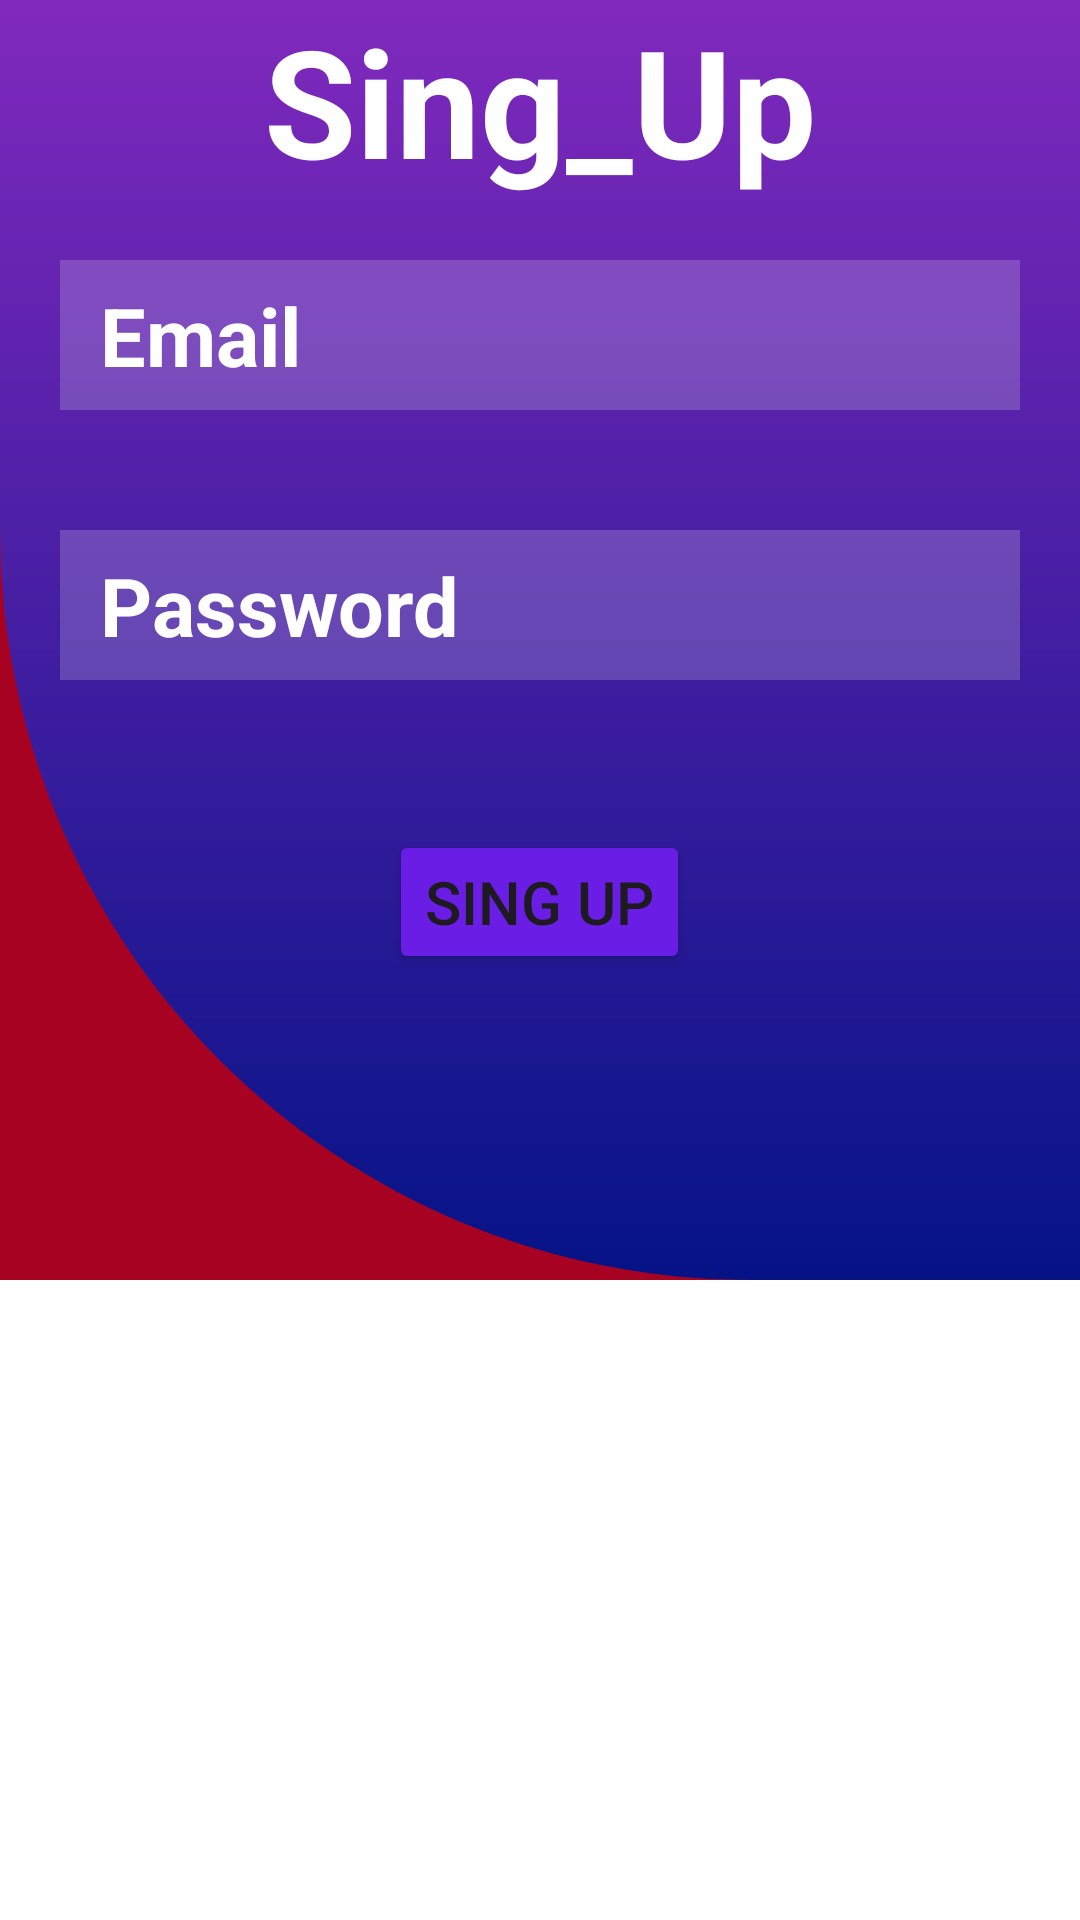

The Android layout XML behind this screen, and the referenced resources:
<!-- AndroidManifest.xml: application theme Theme.New_Viren_Seller -->
<!-- res/layout/activity_sing_up_page.xml -->
<?xml version="1.0" encoding="utf-8"?>
<LinearLayout xmlns:android="http://schemas.android.com/apk/res/android"
    xmlns:app="http://schemas.android.com/apk/res-auto"
    xmlns:tools="http://schemas.android.com/tools"
    android:layout_width="match_parent"
    android:layout_height="match_parent"
    android:orientation="vertical"
    android:background="#A80223"
    tools:context=".MainActivity">

    <LinearLayout
        android:layout_width="match_parent"
        android:layout_height="match_parent"
        android:layout_weight="1"
        android:background="@drawable/bg_drawable"
        android:gravity="top|center"
        android:orientation="vertical">

        <TextView
            android:layout_width="wrap_content"
            android:layout_height="wrap_content"
            android:text="Sing_Up"
            android:textColor="@color/white"
            android:textSize="50sp"
            android:textStyle="bold"/>

        <EditText
            android:id="@+id/email"
            android:layout_width="match_parent"
            android:layout_height="50dp"
            android:hint="  Email"
            android:textColorHint="@color/white"
            android:textSize="27sp"
            android:textStyle="bold"
            android:background="#2FFFFFFF"
            android:layout_margin="20dp"/>

        <EditText
            android:id="@+id/password"
            android:layout_width="match_parent"
            android:layout_height="50dp"
            android:layout_margin="20dp"
            android:background="#2FFFFFFF"
            android:hint="  Password"
            android:textColorHint="@color/white"
            android:textSize="27sp"
            android:textStyle="bold" />

        <Button
            android:id="@+id/signup"
            android:layout_width="wrap_content"
            android:layout_height="wrap_content"
            android:text="Sing Up"
            android:textSize="20sp"
            android:layout_marginTop="30dp"
            android:backgroundTint="#6A1EE5"/>
    </LinearLayout>

    <LinearLayout
        android:layout_width="match_parent"
        android:layout_height="match_parent"
        android:layout_weight="2"
        android:background="@color/white" />
</LinearLayout>
<!-- resources referenced by this layout -->
<resources>
  <!-- drawable bg_drawable (drawable) -->
  <?xml version="1.0" encoding="utf-8"?>
  <shape xmlns:android="http://schemas.android.com/apk/res/android">
      <gradient android:startColor="#8029BD"
          android:endColor="#051386"
          android:angle="7"/>
      <corners android:bottomLeftRadius="250dp">
  
      </corners>
  
  </shape>
  <style name="Theme.New_Viren_Seller" parent="Base.Theme.New_Viren_Seller" />
  <style name="Base.Theme.New_Viren_Seller" parent="Theme.Material3.DayNight.NoActionBar">
          
          
      </style>
  <!-- not gathered from this repository: default colours our renderer supplied (Android Studio template values) -->
  <color name="white">#FFFFFFFF</color>
</resources>
